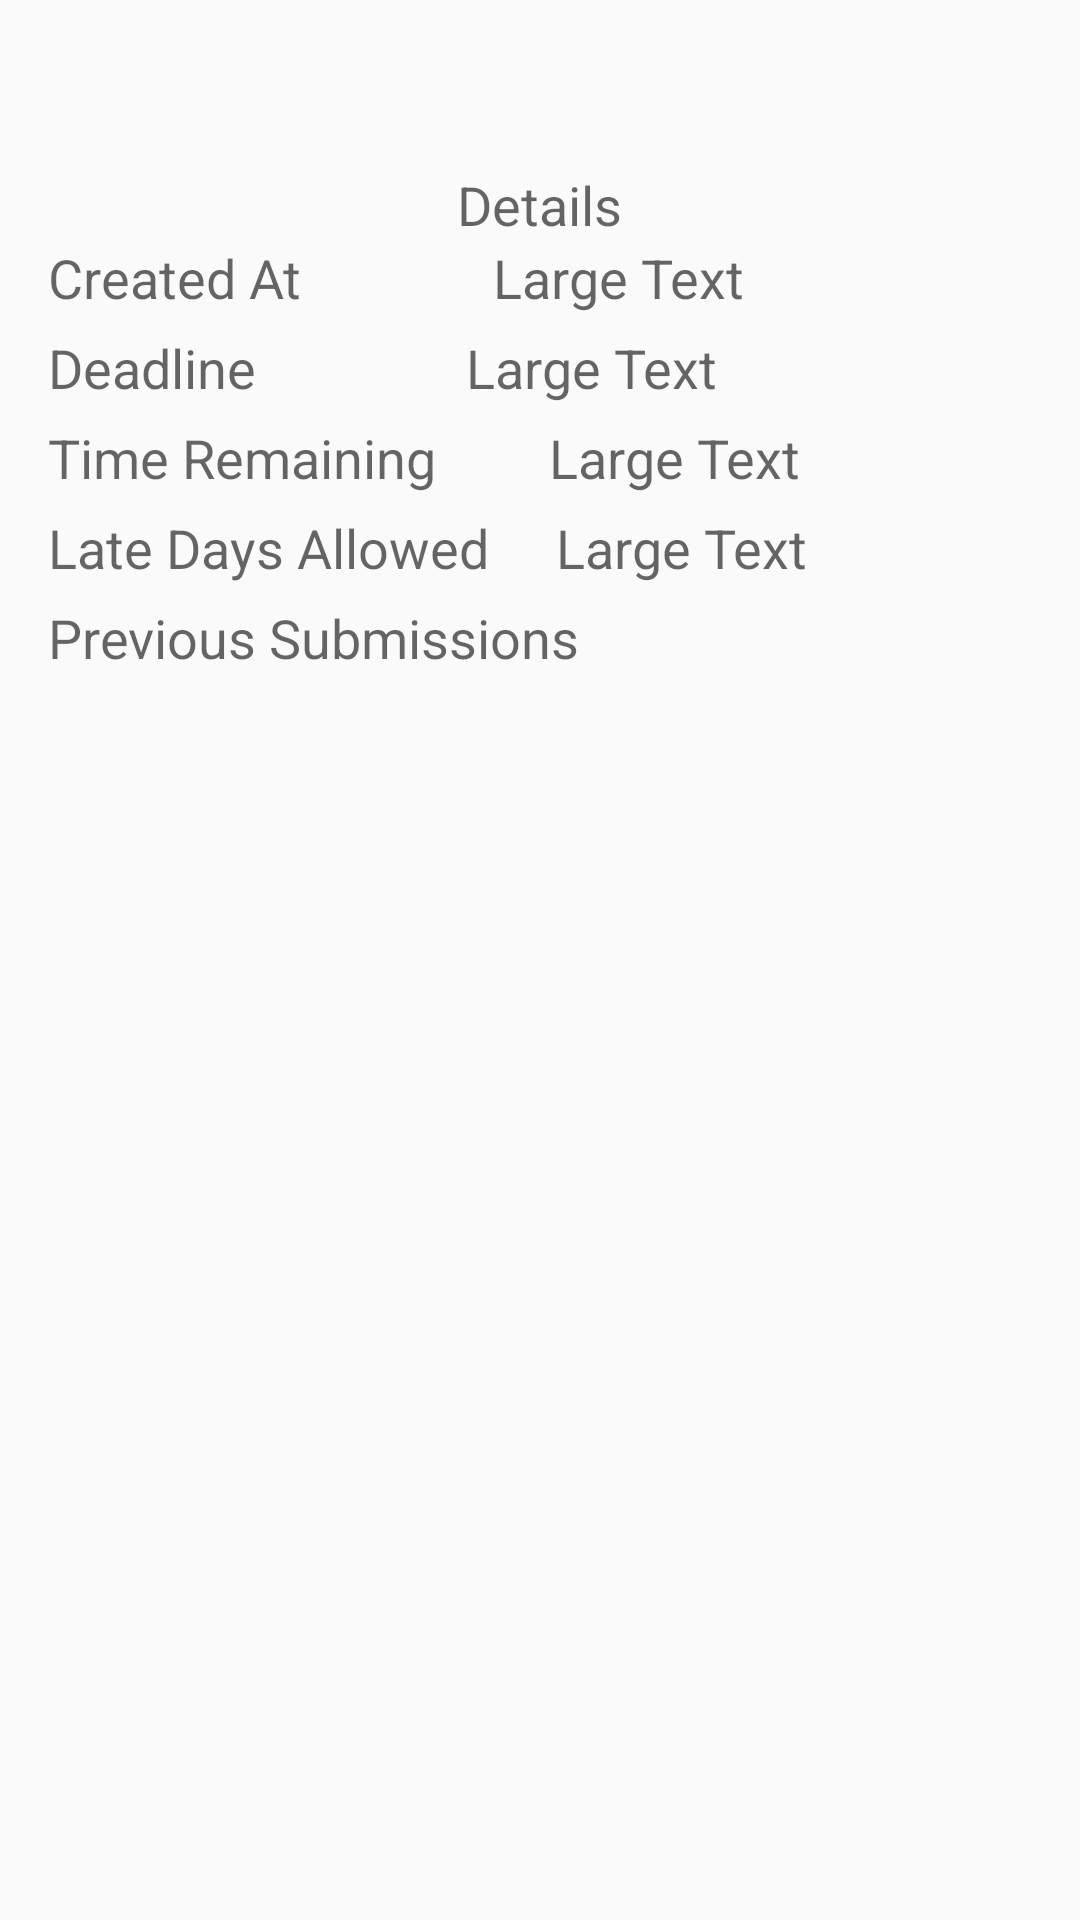

Reconstruct the res/layout file that produces this screen, plus the resources it refers to.
<!-- AndroidManifest.xml: application theme AppTheme -->
<!-- res/layout/content_assign_details.xml -->
<?xml version="1.0" encoding="utf-8"?>
<RelativeLayout xmlns:android="http://schemas.android.com/apk/res/android"
    xmlns:tools="http://schemas.android.com/tools"
    android:layout_width="match_parent"
    android:layout_height="match_parent"
    android:paddingBottom="@dimen/activity_vertical_margin"
    android:paddingLeft="@dimen/activity_horizontal_margin"
    android:paddingRight="@dimen/activity_horizontal_margin"
    android:paddingTop="@dimen/activity_vertical_margin"
    tools:context="nikhil.ayush.aditi.moodleana.Assign_details">

    <TextView
        android:layout_width="wrap_content"
        android:layout_height="wrap_content"
        android:textAppearance="?android:attr/textAppearanceMedium"
        android:text="Details"
        android:id="@+id/details"
        android:layout_alignParentTop="true"
        android:layout_centerHorizontal="true"
        android:layout_marginTop="40dp" />

    <TableRow
        android:layout_width="match_parent"
        android:layout_height="30dp"
        android:layout_alignParentRight="true"
        android:layout_alignParentLeft="true"
        android:layout_alignParentStart="true"
        android:weightSum="1"
        android:id="@+id/tableRow1"
        android:layout_below="@+id/details">

        <TextView
            android:layout_width="wrap_content"
            android:layout_height="wrap_content"
            android:textAppearance="?android:attr/textAppearanceMedium"
            android:text="Created At"
            android:id="@+id/Created"
            android:layout_weight="0.40" />

        <TextView
            android:layout_width="wrap_content"
            android:layout_height="wrap_content"
            android:textAppearance="?android:attr/textAppearanceMedium"
            android:text="Large Text"
            android:id="@+id/createAssgt"
            android:layout_weight="0.60" />

    </TableRow>

    <TableRow
        android:layout_width="match_parent"
        android:layout_height="30dp"
        android:weightSum="1"
        android:layout_below="@+id/tableRow1"
        android:id="@+id/tableRow2">

        <TextView
            android:layout_width="wrap_content"
            android:layout_height="wrap_content"
            android:textAppearance="?android:attr/textAppearanceMedium"
            android:text="Deadline"
            android:id="@+id/textView5"
            android:layout_weight="0.4"/>

        <TextView
            android:layout_width="wrap_content"
            android:layout_height="wrap_content"
            android:textAppearance="?android:attr/textAppearanceMedium"
            android:text="Large Text"
            android:id="@+id/deadline"
            android:layout_weight="0.6"/>
    </TableRow>

    <TableRow
        android:layout_width="match_parent"
        android:layout_height="30dp"
        android:weightSum="1"
        android:layout_below="@+id/tableRow2"
        android:id="@+id/tableRow3">

        <TextView
            android:layout_width="wrap_content"
            android:layout_height="wrap_content"
            android:textAppearance="?android:attr/textAppearanceMedium"
            android:text="Time Remaining"
            android:id="@+id/Time"
            android:layout_weight="0.33"/>

        <TextView
            android:layout_width="wrap_content"
            android:layout_height="wrap_content"
            android:textAppearance="?android:attr/textAppearanceMedium"
            android:text="Large Text"
            android:id="@+id/time_rem"
            android:layout_weight="0.50"/>
    </TableRow>
    <TableRow
        android:layout_width="match_parent"
        android:layout_height="30dp"
        android:weightSum="1"
        android:layout_below="@+id/tableRow3"
        android:id="@+id/tableRow4">

        <TextView
            android:layout_width="wrap_content"
            android:layout_height="wrap_content"
            android:textAppearance="?android:attr/textAppearanceMedium"
            android:text="Late Days Allowed"
            android:id="@+id/textView9"
            android:layout_weight="0.23"/>

        <TextView
            android:layout_width="wrap_content"
            android:layout_height="wrap_content"
            android:textAppearance="?android:attr/textAppearanceMedium"
            android:text="Large Text"
            android:id="@+id/latedays"
            android:layout_weight="0.46"/>
    </TableRow>

    <TextView
        android:layout_width="match_parent"
        android:layout_height="wrap_content"
        android:layout_weight="0.4"
        android:textAppearance="?android:attr/textAppearanceMedium"
        android:text="Previous Submissions"
        android:id="@+id/sub"
        android:layout_below="@+id/tableRow4"/>

    <ListView
        android:layout_width="match_parent"
        android:layout_height="match_parent"
        android:layout_below="@+id/sub"
        android:id="@+id/sublist"></ListView>

    <TableRow
        android:layout_width="match_parent"
        android:layout_height="40dp"
        android:layout_below="@+id/sublist"
        android:layout_marginTop="12dp"
        android:layout_alignParentLeft="true"
        android:layout_alignParentStart="true"
        android:id="@+id/tableRow6">
        <TextView
            android:layout_width="wrap_content"
            android:layout_height="wrap_content"
            android:textAppearance="?android:attr/textAppearanceMedium"
            android:text="Submission"
            android:id="@+id/textView13"
            android:layout_weight="0.08" />

        <EditText
            android:layout_width="wrap_content"
            android:layout_height="wrap_content"
            android:id="@+id/editText"
            android:layout_weight="1.16" />

        <Button
            android:layout_width="wrap_content"
            android:layout_height="wrap_content"
            android:text="BROWSE"
            android:id="@+id/button4" />

    </TableRow>

    <Button
        android:layout_width="wrap_content"
        android:layout_height="wrap_content"
        android:text="SUBMIT"
        android:id="@+id/button5"
        android:layout_below="@+id/tableRow6"
        android:layout_centerHorizontal="true" />


</RelativeLayout>
<!-- resources referenced by this layout -->
<resources>
  <dimen name="activity_horizontal_margin">16dp</dimen>
  <dimen name="activity_vertical_margin">16dp</dimen>
  <style name="AppTheme" parent="Theme.AppCompat.Light.DarkActionBar">
          
          <item name="colorPrimary">@color/colorPrimary</item>
          <item name="colorPrimaryDark">@color/colorPrimaryDark</item>
          <item name="colorAccent">@color/colorAccent</item>
      </style>
  <color name="colorPrimary">#125688</color>
  <color name="colorPrimaryDark">#125688</color>
  <color name="colorAccent">#c8e8ff</color>
</resources>
